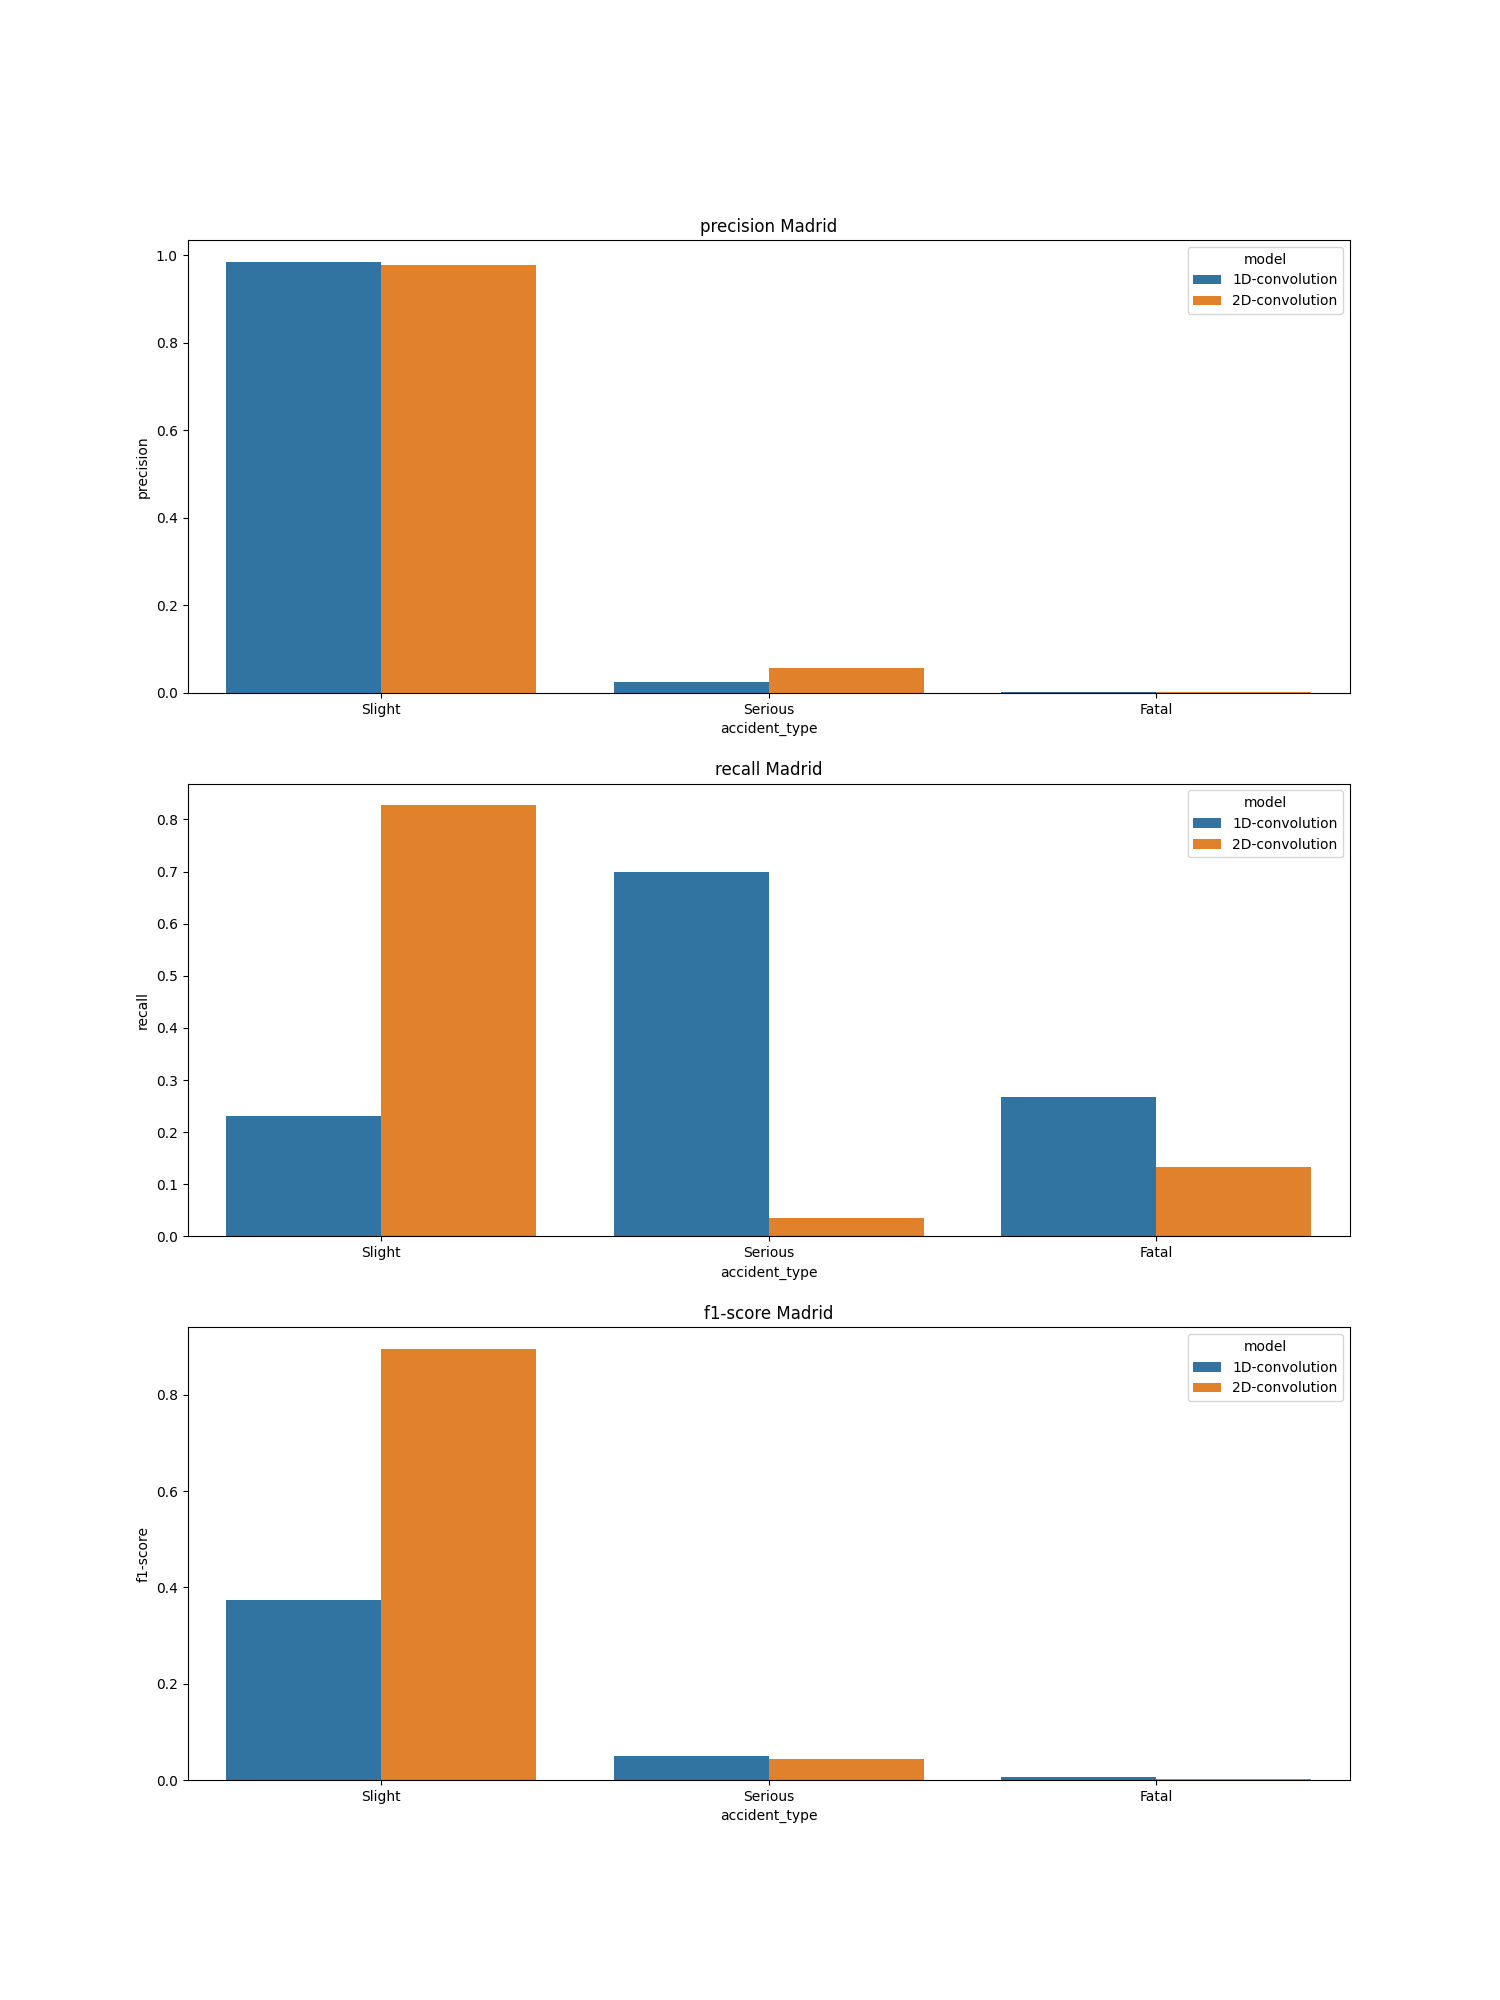

Data behind this chart, as committed beside it:
, c_m, city, model, precision, recall, f1-score, support
Slight, madrid_1D-convolution, madrid, 1D-convolution, 0.9859, 0.2306, 0.3738, 10598
Serious, madrid_1D-convolution, madrid, 1D-convolution, 0.02603, 0.6992, 0.05019, 256.0
Fatal, madrid_1D-convolution, madrid, 1D-convolution, 0.002644, 0.2667, 0.005236, 15.0
accuracy, madrid_1D-convolution, madrid, 1D-convolution, 0.2417, 0.2417, 0.2417, 0.2417
macro avg, madrid_1D-convolution, madrid, 1D-convolution, 0.3382, 0.3988, 0.1431, 10869
weighted avg, madrid_1D-convolution, madrid, 1D-convolution, 0.9619, 0.2417, 0.3657, 10869
Slight, madrid_2D-convolution, madrid, 2D-convolution, 0.9769, 0.8275, 0.896, 10598
Serious, madrid_2D-convolution, madrid, 2D-convolution, 0.05806, 0.03516, 0.0438, 256.0
Fatal, madrid_2D-convolution, madrid, 2D-convolution, 0.001151, 0.1333, 0.002283, 15.0
accuracy, madrid_2D-convolution, madrid, 2D-convolution, 0.8079, 0.8079, 0.8079, 0.8079
macro avg, madrid_2D-convolution, madrid, 2D-convolution, 0.3454, 0.332, 0.314, 10869
weighted avg, madrid_2D-convolution, madrid, 2D-convolution, 0.954, 0.8079, 0.8747, 10869
